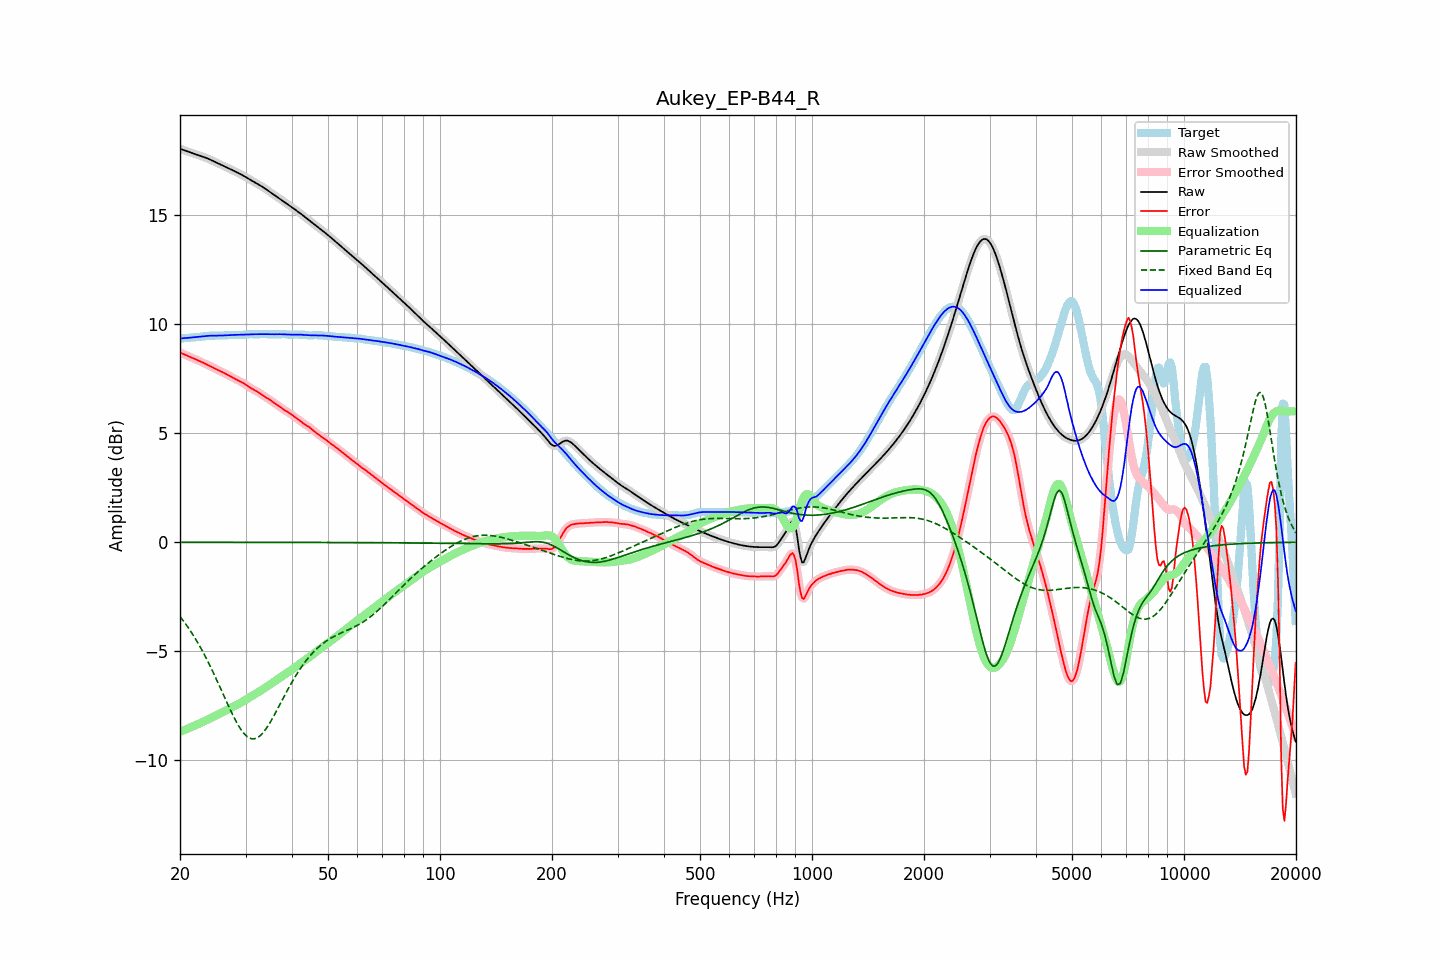

The data file committed next to this chart (first rows):
frequency, raw, error, smoothed, error_smoothed, equalization, parametric_eq, fixed_band_eq, equalized_raw, equalized_smoothed, target
20.00, 18.04, 8.70, 18.04, 8.70, -8.70, -0.00, -3.40, 9.34, 9.34, 9.34
20.20, 18.01, 8.67, 18.01, 8.67, -8.66, -0.00, -3.50, 9.35, 9.35, 9.35
20.40, 17.99, 8.63, 17.99, 8.63, -8.63, -0.00, -3.59, 9.35, 9.35, 9.35
20.61, 17.96, 8.60, 17.96, 8.60, -8.60, -0.00, -3.69, 9.36, 9.36, 9.36
20.81, 17.93, 8.57, 17.93, 8.57, -8.57, -0.00, -3.79, 9.37, 9.37, 9.37
21.02, 17.91, 8.53, 17.91, 8.53, -8.54, -0.00, -3.90, 9.37, 9.37, 9.38
21.23, 17.88, 8.50, 17.88, 8.50, -8.51, -0.00, -4.01, 9.38, 9.38, 9.38
21.44, 17.86, 8.47, 17.86, 8.47, -8.47, -0.00, -4.12, 9.39, 9.39, 9.39
21.66, 17.83, 8.44, 17.83, 8.44, -8.44, -0.00, -4.23, 9.39, 9.39, 9.39
21.87, 17.81, 8.41, 17.81, 8.41, -8.41, -0.00, -4.35, 9.40, 9.40, 9.40
22.09, 17.78, 8.38, 17.78, 8.38, -8.38, -0.00, -4.47, 9.40, 9.40, 9.40
22.31, 17.76, 8.35, 17.76, 8.35, -8.35, -0.00, -4.60, 9.41, 9.41, 9.41
22.54, 17.73, 8.31, 17.73, 8.31, -8.31, -0.00, -4.73, 9.42, 9.42, 9.42
22.76, 17.70, 8.28, 17.71, 8.28, -8.28, -0.00, -4.86, 9.43, 9.43, 9.43
22.99, 17.68, 8.24, 17.68, 8.24, -8.24, -0.00, -4.99, 9.44, 9.44, 9.44
23.22, 17.65, 8.21, 17.65, 8.21, -8.21, -0.00, -5.13, 9.44, 9.44, 9.45
23.45, 17.63, 8.17, 17.63, 8.17, -8.17, -0.00, -5.27, 9.45, 9.45, 9.45
23.69, 17.60, 8.14, 17.60, 8.14, -8.14, -0.00, -5.42, 9.46, 9.46, 9.46
23.92, 17.57, 8.10, 17.57, 8.10, -8.10, -0.00, -5.56, 9.47, 9.47, 9.47
24.16, 17.53, 8.06, 17.53, 8.06, -8.06, -0.00, -5.71, 9.47, 9.47, 9.47
24.40, 17.50, 8.03, 17.50, 8.03, -8.03, -0.00, -5.86, 9.47, 9.47, 9.47
24.65, 17.46, 7.99, 17.46, 7.99, -7.99, -0.00, -6.02, 9.47, 9.47, 9.47
24.89, 17.43, 7.95, 17.43, 7.95, -7.96, -0.00, -6.18, 9.47, 9.47, 9.47
25.14, 17.39, 7.92, 17.39, 7.92, -7.92, -0.00, -6.34, 9.47, 9.47, 9.47
25.39, 17.36, 7.88, 17.36, 7.88, -7.88, -0.00, -6.50, 9.47, 9.47, 9.47
25.65, 17.32, 7.85, 17.32, 7.85, -7.85, -0.00, -6.66, 9.48, 9.48, 9.47
25.91, 17.29, 7.81, 17.29, 7.81, -7.81, -0.00, -6.83, 9.48, 9.48, 9.48
26.16, 17.26, 7.78, 17.26, 7.78, -7.77, -0.00, -6.99, 9.48, 9.48, 9.48
26.43, 17.22, 7.74, 17.22, 7.74, -7.74, -0.00, -7.15, 9.49, 9.49, 9.48
26.69, 17.19, 7.70, 17.19, 7.70, -7.70, -0.00, -7.32, 9.49, 9.49, 9.49
26.96, 17.15, 7.66, 17.15, 7.66, -7.66, -0.00, -7.48, 9.50, 9.50, 9.50
27.23, 17.12, 7.62, 17.12, 7.62, -7.62, -0.00, -7.64, 9.50, 9.50, 9.50
27.50, 17.08, 7.58, 17.08, 7.58, -7.58, -0.00, -7.79, 9.50, 9.50, 9.51
27.77, 17.05, 7.54, 17.05, 7.54, -7.54, -0.00, -7.94, 9.51, 9.51, 9.51
28.05, 17.01, 7.50, 17.01, 7.50, -7.50, -0.00, -8.09, 9.51, 9.51, 9.51
28.33, 16.97, 7.46, 16.98, 7.46, -7.47, -0.00, -8.23, 9.51, 9.51, 9.51
28.62, 16.94, 7.43, 16.94, 7.43, -7.43, -0.00, -8.36, 9.51, 9.51, 9.51
28.90, 16.90, 7.39, 16.90, 7.39, -7.39, -0.00, -8.48, 9.51, 9.51, 9.51
29.19, 16.86, 7.35, 16.86, 7.35, -7.35, -0.00, -8.60, 9.51, 9.51, 9.51
29.48, 16.82, 7.31, 16.82, 7.31, -7.30, -0.00, -8.69, 9.52, 9.52, 9.51
29.78, 16.78, 7.26, 16.78, 7.26, -7.26, -0.00, -8.79, 9.52, 9.52, 9.52
30.08, 16.74, 7.22, 16.74, 7.22, -7.21, -0.00, -8.86, 9.52, 9.52, 9.52
30.38, 16.70, 7.16, 16.70, 7.16, -7.17, -0.00, -8.92, 9.53, 9.53, 9.53
30.68, 16.65, 7.12, 16.65, 7.12, -7.12, -0.00, -8.96, 9.53, 9.53, 9.54
30.99, 16.61, 7.07, 16.61, 7.07, -7.08, -0.00, -9.00, 9.53, 9.53, 9.54
31.30, 16.57, 7.03, 16.57, 7.03, -7.03, -0.00, -9.01, 9.53, 9.53, 9.54
31.61, 16.53, 6.99, 16.53, 6.99, -6.99, -0.00, -9.01, 9.54, 9.54, 9.54
31.93, 16.48, 6.95, 16.48, 6.95, -6.95, -0.00, -8.99, 9.54, 9.54, 9.53
32.24, 16.44, 6.91, 16.44, 6.91, -6.90, -0.00, -8.97, 9.54, 9.54, 9.53
32.57, 16.40, 6.86, 16.40, 6.86, -6.86, -0.00, -8.92, 9.54, 9.54, 9.53
32.89, 16.35, 6.81, 16.35, 6.81, -6.81, -0.00, -8.86, 9.54, 9.54, 9.54
33.22, 16.31, 6.76, 16.31, 6.76, -6.77, -0.00, -8.78, 9.54, 9.54, 9.54
33.55, 16.26, 6.71, 16.26, 6.71, -6.72, -0.00, -8.70, 9.54, 9.54, 9.55
33.89, 16.21, 6.66, 16.21, 6.66, -6.67, -0.00, -8.60, 9.54, 9.54, 9.55
34.23, 16.16, 6.62, 16.16, 6.62, -6.62, -0.01, -8.50, 9.54, 9.54, 9.54
34.57, 16.11, 6.57, 16.11, 6.57, -6.57, -0.01, -8.39, 9.54, 9.54, 9.53
34.92, 16.06, 6.53, 16.06, 6.52, -6.52, -0.01, -8.27, 9.54, 9.54, 9.53
35.27, 16.01, 6.47, 16.01, 6.47, -6.47, -0.01, -8.14, 9.53, 9.53, 9.53
35.62, 15.96, 6.42, 15.96, 6.42, -6.42, -0.01, -8.01, 9.53, 9.53, 9.54
35.97, 15.91, 6.37, 15.91, 6.37, -6.37, -0.01, -7.87, 9.54, 9.54, 9.54
... 635 more rows
